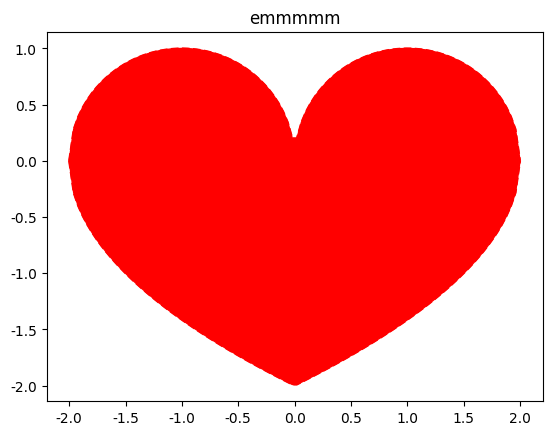

Python code for this plot:
import matplotlib.pyplot as plt
import numpy as np

def love_s(i,a,b,c):
    s=np.array(np.sqrt(a-np.power((abs(i)-b),c)))
    return s

def love_t(i,a,b,c):
    t=-a*np.sqrt(b-c*abs(i))
    return t

if __name__=='__main__':
    i=np.linspace(-2,2,100)
    x=love_s(i,1,1,2)
    y=love_t(i,2,1,0.5)

    plt.plot(i,x,'--',color='r')
    plt.fill(i,x,color='r')
    plt.plot(i,y,'--',color='r')
    plt.fill(i,y,color='r')
    plt.title('emmmmm')
    plt.rcParams['font.sans-serif'] = ['SimHei']
    plt.show()